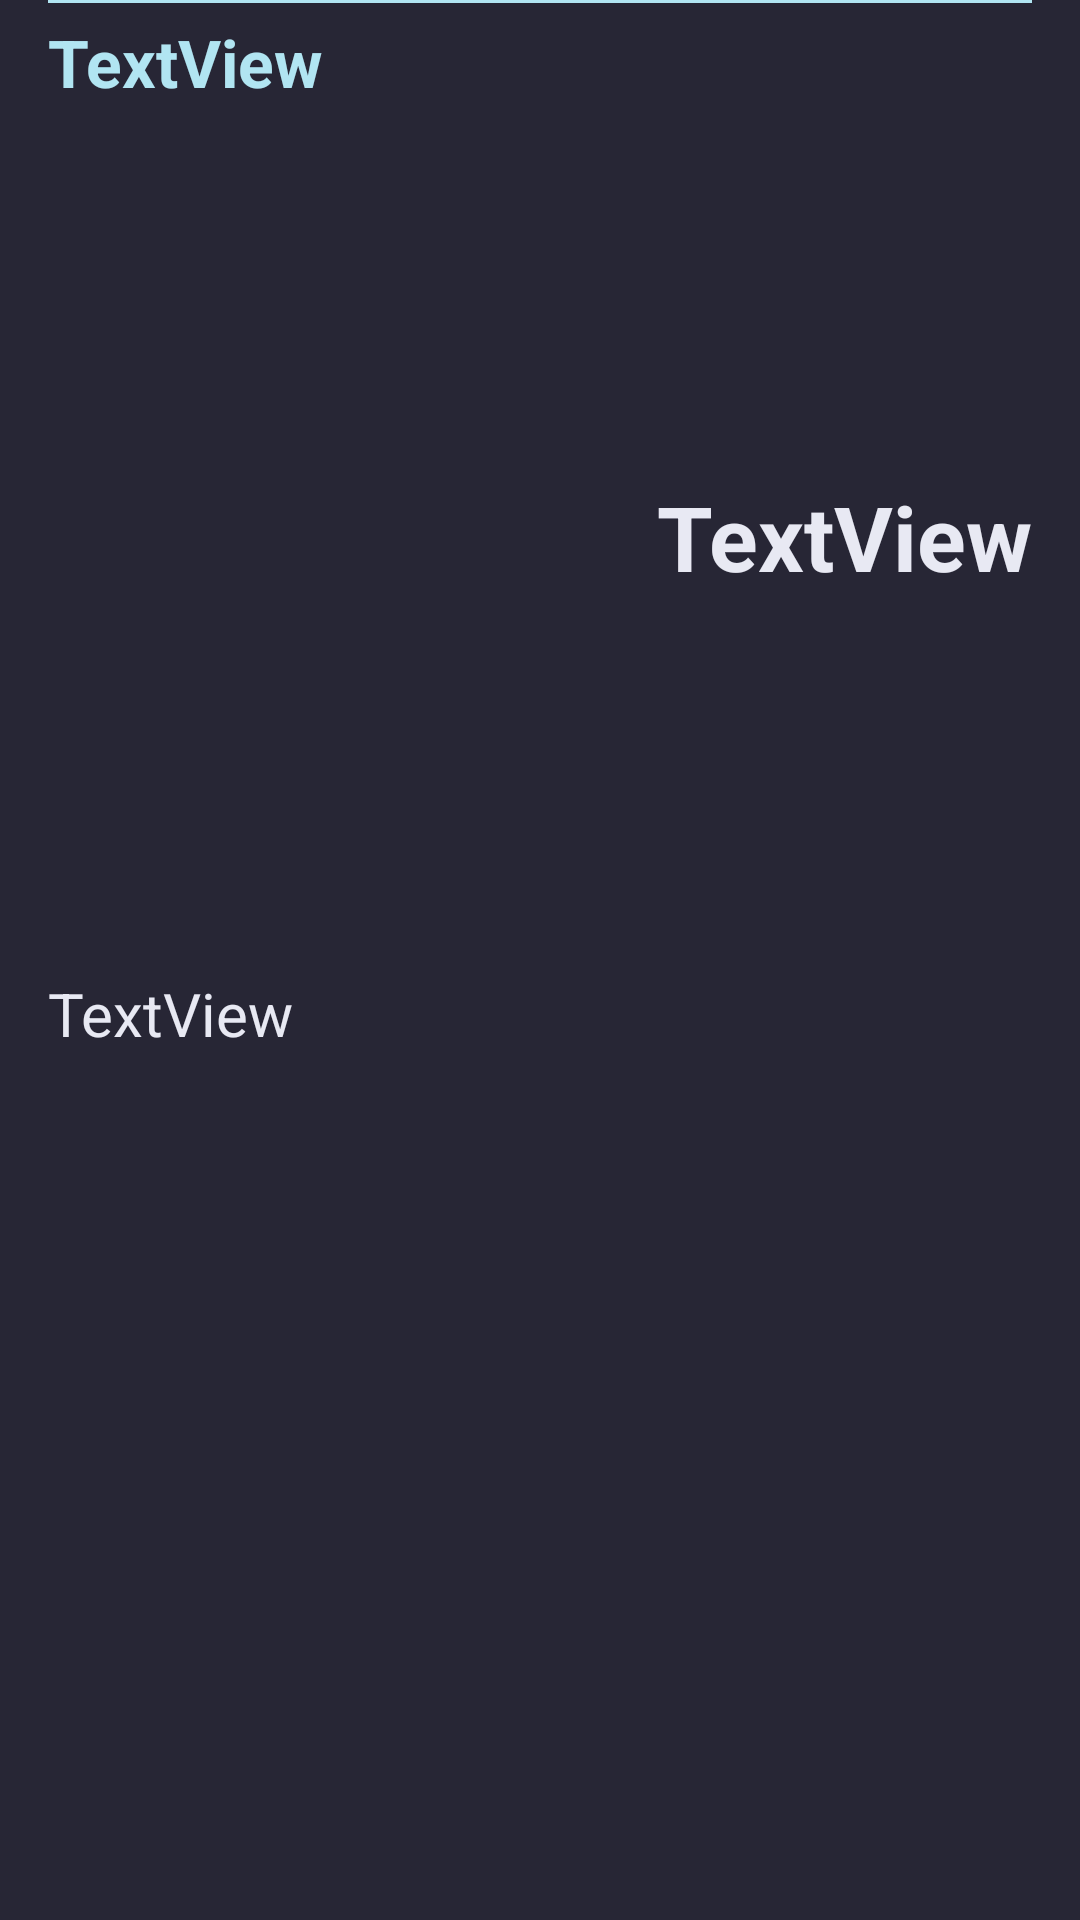

Here is an Android app screen rendered from its layout file. Give the layout XML and the strings, colors and styles it references.
<!-- AndroidManifest.xml: application theme Theme.MyApplication -->
<!-- res/layout/score_item.xml -->
<?xml version="1.0" encoding="utf-8"?>
<androidx.constraintlayout.widget.ConstraintLayout xmlns:android="http://schemas.android.com/apk/res/android"
    xmlns:app="http://schemas.android.com/apk/res-auto"
    xmlns:tools="http://schemas.android.com/tools"
    android:layout_width="match_parent"
    android:background="@color/project_Raisin_black"
    android:layout_height="wrap_content"
    android:layout_marginBottom="8dp">

    <TextView
        android:id="@+id/tv_catNameScore"
        android:layout_width="wrap_content"
        android:layout_height="wrap_content"
        android:text="TextView"
        android:textSize="22sp"
        android:textStyle="bold"
        android:layout_marginStart="16dp"
        android:layout_marginTop="6dp"
        android:textColor="@color/project_Blizzard_Blue"
        app:layout_constraintStart_toStartOf="parent"
        app:layout_constraintTop_toTopOf="parent" />

    <TextView
        android:id="@+id/tv_topNameScore"
        android:layout_width="wrap_content"
        android:layout_height="wrap_content"
        android:layout_marginVertical="6dp"
        android:text="TextView"
        android:textColor="@color/project_Ghost_White"
        android:textSize="20sp"
        app:layout_constraintStart_toStartOf="@+id/tv_catNameScore"
        app:layout_constraintTop_toBottomOf="@+id/tv_catNameScore"
        app:layout_constraintBottom_toBottomOf="parent"/>

    <TextView
        android:id="@+id/tv_cardTitleScore"
        android:layout_width="wrap_content"
        android:layout_height="wrap_content"
        android:layout_marginEnd="16dp"
        android:text="TextView"
        android:textColor="@color/project_Ghost_White"
        android:textSize="30sp"
        android:textStyle="bold"
        app:layout_constraintBottom_toBottomOf="@+id/tv_topNameScore"
        app:layout_constraintEnd_toEndOf="parent"
        app:layout_constraintTop_toTopOf="@+id/tv_catNameScore" />

    <View
        android:layout_width="0dp"
        android:layout_height="1dp"
        android:layout_marginHorizontal="16dp"
        android:background="@color/project_Blizzard_Blue"
        app:layout_constraintTop_toTopOf="parent"
        app:layout_constraintEnd_toEndOf="parent"
        app:layout_constraintStart_toStartOf="parent" />


</androidx.constraintlayout.widget.ConstraintLayout>
<!-- resources referenced by this layout -->
<resources>
  <color name="project_Blizzard_Blue">#B1E5F2</color>
  <color name="project_Ghost_White">#E8E9F3</color>
  <color name="project_Raisin_black">#272635</color>
  <style name="Theme.MyApplication" parent="Theme.MaterialComponents.DayNight.DarkActionBar">
          
          <item name="colorPrimary">@color/background</item>
          <item name="colorPrimaryVariant">@color/purple_700</item>
          <item name="colorOnPrimary">@color/white</item>
          
          <item name="colorSecondary">@color/teal_200</item>
          <item name="colorSecondaryVariant">@color/teal_700</item>
          <item name="colorOnSecondary">@color/black</item>
          
          <item name="android:statusBarColor">?attr/colorPrimaryVariant</item>
          
      </style>
  <color name="background">#272635</color>
  <color name="purple_700">#FF3700B3</color>
  <color name="white">#FFFFFFFF</color>
  <color name="teal_200">#FF03DAC5</color>
  <color name="teal_700">#FF018786</color>
  <color name="black">#FF000000</color>
</resources>
